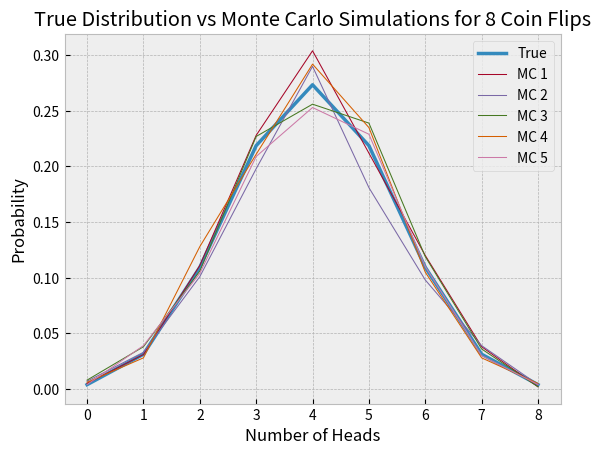

Generate this figure with matplotlib:
from random import random
import matplotlib.pyplot as plt


def factorial(n):
    if n <= 1:
        return 1

    return n * factorial(n - 1)


def probability(num_heads, num_flips):
    total_possibilities = 2 ** num_flips

    desired_outcomes = factorial(num_flips) / (
        factorial(num_heads) * factorial(num_flips - num_heads))

    return round((desired_outcomes / total_possibilities), 5)


def monte_carlo_probability(num_heads, num_flips):
    favored_outcomes = 0

    for time in range(1000):
        heads = 0

        for flip in range(num_flips):
            heads += round(random())

        if heads == num_heads:
            favored_outcomes += 1

    return favored_outcomes / 1000


x_coords = [n for n in range(9)]
true_probability_distribution = [probability(n, 8) for n in x_coords]

plt.style.use('bmh')
plt.plot(x_coords, true_probability_distribution, linewidth=2.5)
plt.plot(x_coords, [monte_carlo_probability(n, 8) for n in x_coords], linewidth=0.75)
plt.plot(x_coords, [monte_carlo_probability(n, 8) for n in x_coords], linewidth=0.75)
plt.plot(x_coords, [monte_carlo_probability(n, 8) for n in x_coords], linewidth=0.75)
plt.plot(x_coords, [monte_carlo_probability(n, 8) for n in x_coords], linewidth=0.75)
plt.plot(x_coords, [monte_carlo_probability(n, 8) for n in x_coords], linewidth=0.75)

plt.legend(['True', 'MC 1', 'MC 2', 'MC 3', 'MC 4', 'MC 5'])
plt.xlabel('Number of Heads')
plt.ylabel('Probability')
plt.title('True Distribution vs Monte Carlo Simulations for 8 Coin Flips')
plt.savefig('coinflip.png')
